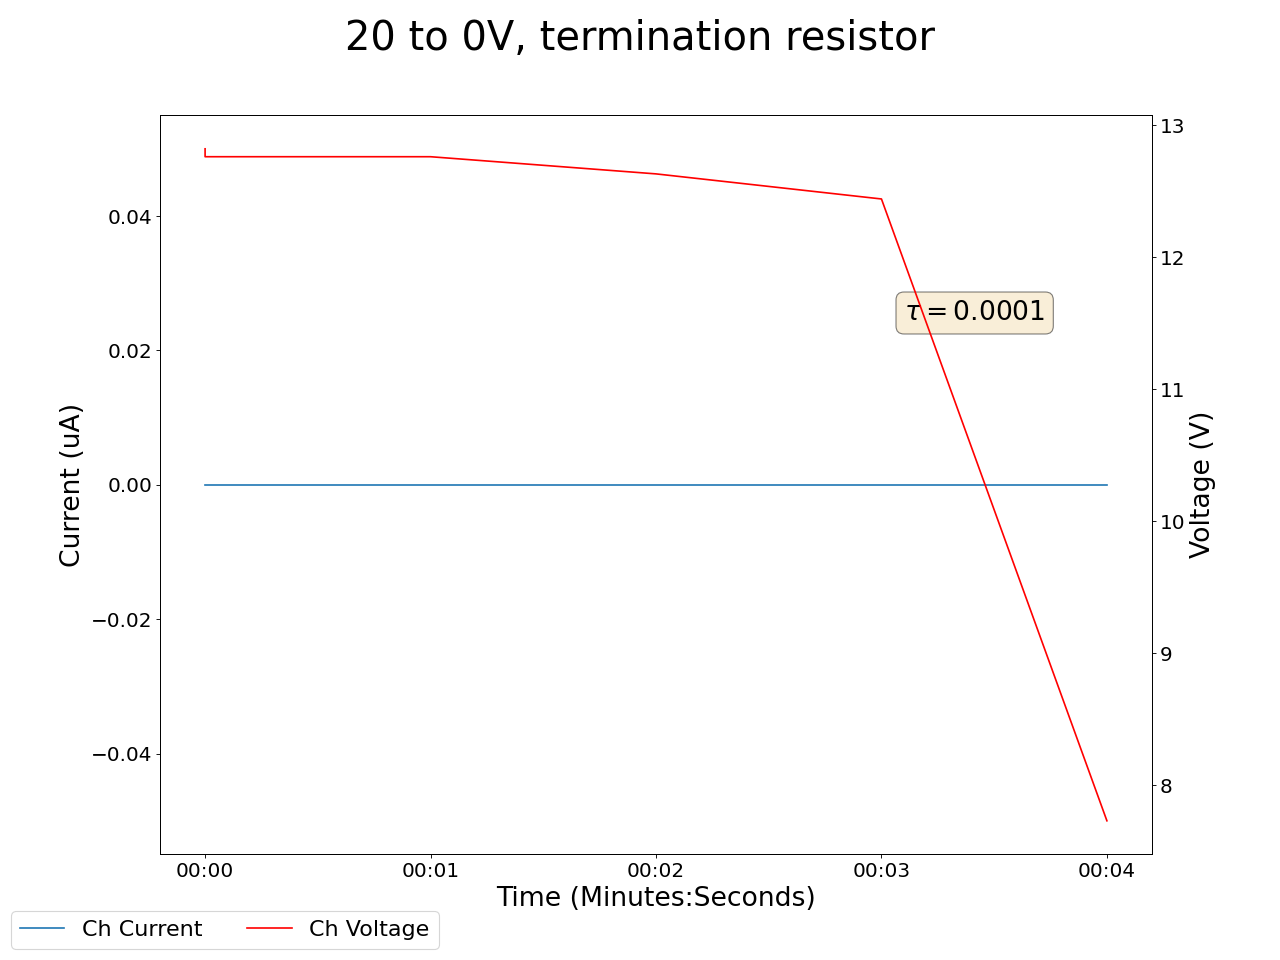

Data behind this chart, as committed beside it:
2025-04-29 13:26:20.585166, 13.630000114440918, 0.0, 12.819999694824219, 0.0, 0.07000000029802322, 0.0, 12.8100004196167, 0.0, 12.279999732971191, 0.0, 12.15999984741211, 0.0, 11.380000114440918, 0.0, 13.210000038146973, 0.0, 0.0, 0.0, 0.009999999776482582, 0.0, 0.4000000059604645, 0.0, 0.6000000238418579
2025-04-29 13:26:21.585064, 13.56, 0.0, 12.76, 0.0, 0.04, 0.0, 12.75, 0.0, 12.21, 0.0, 12.1, 0.0, 11.33, 0.0, 13.15, 0.0, 0.0, 0.0, 0.01, 0.0, 0.4, 0.0, 0.6
2025-04-29 13:26:22.585063, 13.56, 0.0, 12.76, 0.0, 0.04, 0.0, 12.75, 0.0, 12.21, 0.0, 12.1, 0.0, 11.33, 0.0, 13.15, 0.0, 0.0, 0.0, 0.01, 0.0, 0.4, 0.0, 0.6
2025-04-29 13:26:23.585063, 13.42, 0.0, 12.63, 0.0, 0.04, 0.0, 12.63, 0.0, 12.08, 0.0, 11.96, 0.0, 11.21, 0.0, 13.02, 0.0, 0.0, 0.0, 0.01, 0.0, 0.4, 0.0, 0.6
2025-04-29 13:26:24.585064, 9.21, 0.0, 12.44, 0.0, 0.04, 0.0, 12.44, 0.0, 11.89, 0.0, 7.86, 0.0, 11.04, 0.0, 12.84, 0.0, 0.0, 0.0, 0.01, 0.0, 0.4, 0.0, 0.6
2025-04-29 13:26:25.585063, 9.15, 0.0, 7.73, 0.0, 0.05, 0.0, 7.78, 0.0, 7.29, 0.0, 7.8, 0.0, 6.92, 0.0, 8.25, 0.0, 0.0, 0.0, 0.01, 0.0, 0.4, 0.0, 0.6
